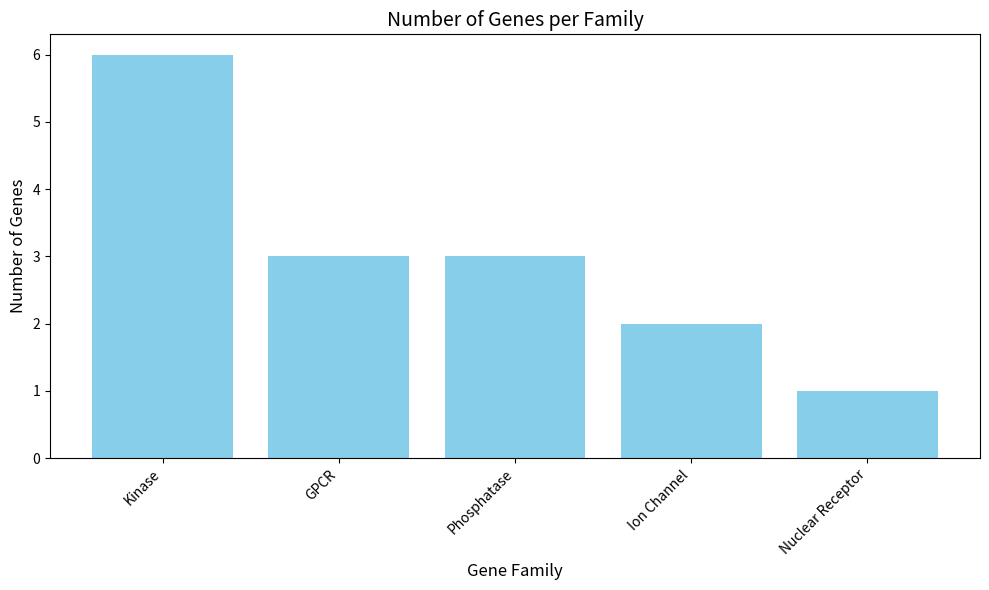

The matplotlib source for this figure:
#write a py program to count how many genes belongs to each family from the given data and visualize it using bar chart 
import pandas as pd
import matplotlib.pyplot as plt

# Sample data: (gene_id, family)
data = [
    ('gene1', 'Kinase'),
    ('gene2', 'GPCR'),
    ('gene3', 'Kinase'),
    ('gene4', 'Phosphatase'),
    ('gene5', 'GPCR'),
    ('gene6', 'Kinase'),
    ('gene7', 'Ion Channel'),
    ('gene8', 'Phosphatase'),
    ('gene9', 'Kinase'),
    ('gene10', 'GPCR'),
    ('gene11', 'Nuclear Receptor'),
    ('gene12', 'Kinase'),
    ('gene13', 'Ion Channel'),
    ('gene14', 'Kinase'),
    ('gene15', 'Phosphatase'),
]

# Create DataFrame
df = pd.DataFrame(data, columns=['gene_id', 'family'])

# Count genes per family
family_counts = df['family'].value_counts().reset_index()
family_counts.columns = ['family', 'count']

# Create bar chart
plt.figure(figsize=(10, 6))
plt.bar(family_counts['family'], family_counts['count'], color='skyblue')

# Customize chart
plt.title('Number of Genes per Family', fontsize=14)
plt.xlabel('Gene Family', fontsize=12)
plt.ylabel('Number of Genes', fontsize=12)
plt.xticks(rotation=45, ha='right')  # Rotate labels for better readability
plt.tight_layout()  # Adjust layout to prevent clipping of labels
plt.show()